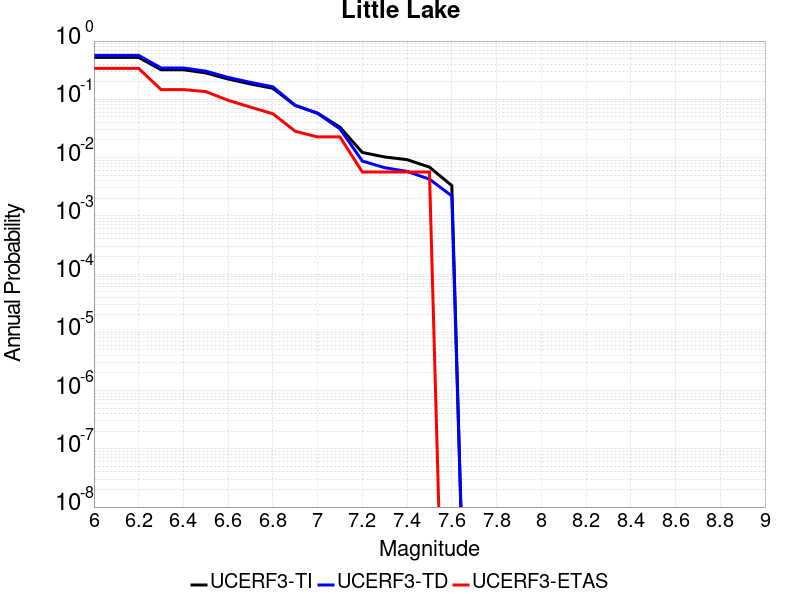

The data file committed next to this chart (first rows):
Magnitude, UCERF3-TI Prob, UCERF3-TD Prob, UCERF3-ETAS Prob
6.0, 0.5236, 0.5677, 0.339
6.1, 0.5236, 0.5677, 0.339
6.2, 0.5236, 0.5677, 0.339
6.3, 0.3218, 0.3451, 0.1469
6.4, 0.3218, 0.3451, 0.1469
6.5, 0.2839, 0.3046, 0.1356
6.6, 0.2228, 0.2378, 0.09605
6.7, 0.1834, 0.1953, 0.07345
6.8, 0.1543, 0.1639, 0.0565
6.9, 0.07838, 0.07881, 0.02825
7.0, 0.05801, 0.05727, 0.0226
7.1, 0.03319, 0.03105, 0.0226
7.2, 0.01223, 0.008724, 0.00565
7.3, 0.01023, 0.006694, 0.00565
7.4, 0.009212, 0.005784, 0.00565
7.5, 0.006852, 0.004258, 0.00565
7.6, 0.003308, 0.002197, 0.0
